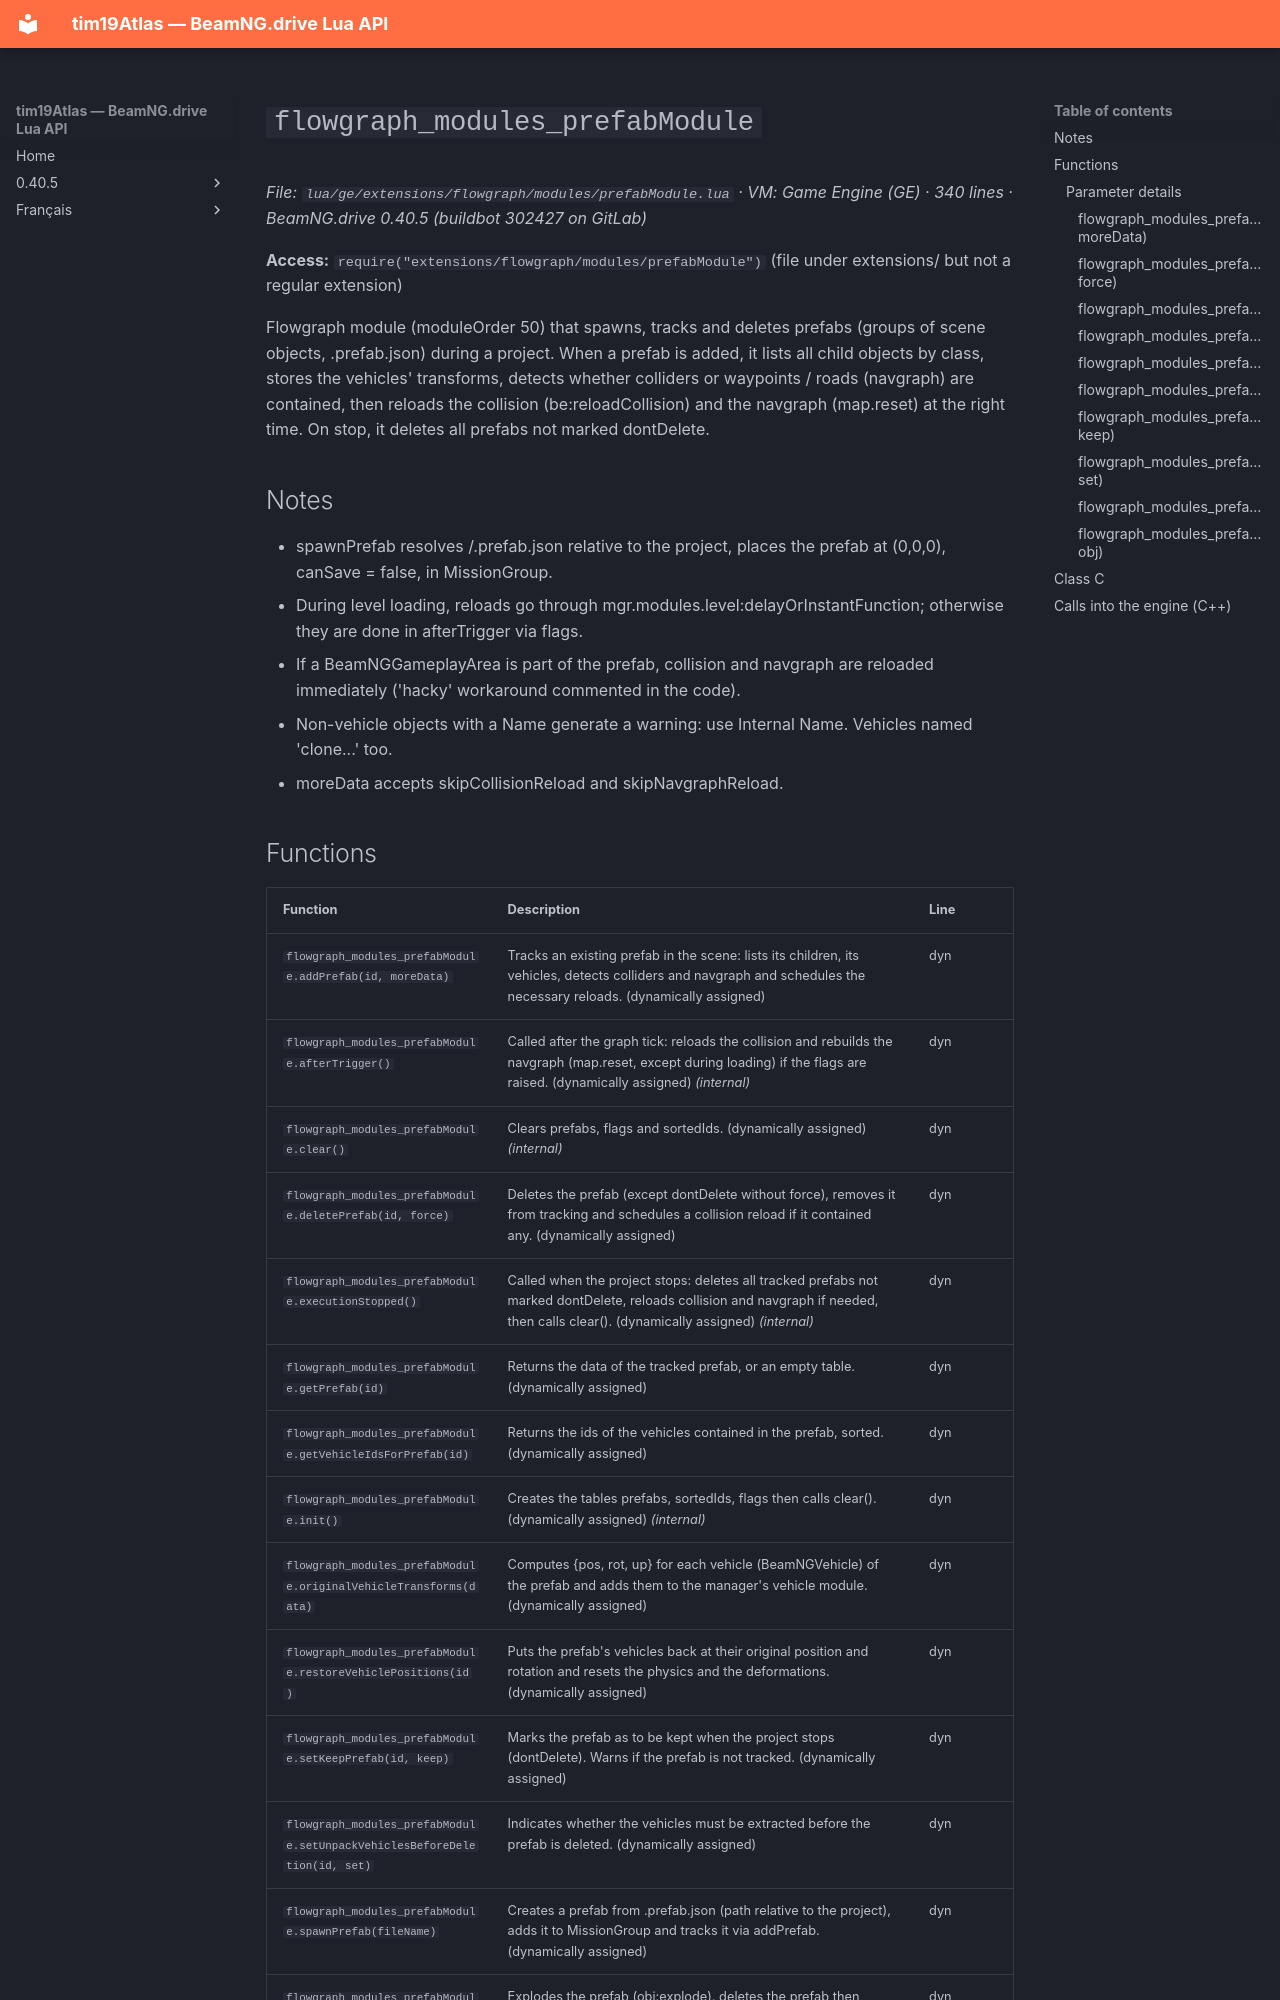

repository: Tim0219800/beamng-lua-atlas · page: 0.40.5/ge/extensions/flowgraph/modules/prefabModule.html · generator: mkdocs

# `flowgraph_modules_prefabModule`

*File: `lua/ge/extensions/flowgraph/modules/prefabModule.lua` · VM: Game Engine (GE) · 340 lines · BeamNG.drive 0.40.5 (buildbot 302427 on GitLab)*

**Access:** `require("extensions/flowgraph/modules/prefabModule")` (file under extensions/ but not a regular extension)

Flowgraph module (moduleOrder 50) that spawns, tracks and deletes prefabs (groups of scene objects, .prefab.json) during a project. When a prefab is added, it lists all child objects by class, stores the vehicles' transforms, detects whether colliders or waypoints / roads (navgraph) are contained, then reloads the collision (be:reloadCollision) and the navgraph (map.reset) at the right time. On stop, it deletes all prefabs not marked dontDelete.

## Notes

- spawnPrefab resolves <name>/<name>.prefab.json relative to the project, places the prefab at (0,0,0), canSave = false, in MissionGroup.
- During level loading, reloads go through mgr.modules.level:delayOrInstantFunction; otherwise they are done in afterTrigger via flags.
- If a BeamNGGameplayArea is part of the prefab, collision and navgraph are reloaded immediately ('hacky' workaround commented in the code).
- Non-vehicle objects with a Name generate a warning: use Internal Name. Vehicles named 'clone...' too.
- moreData accepts skipCollisionReload and skipNavgraphReload.
